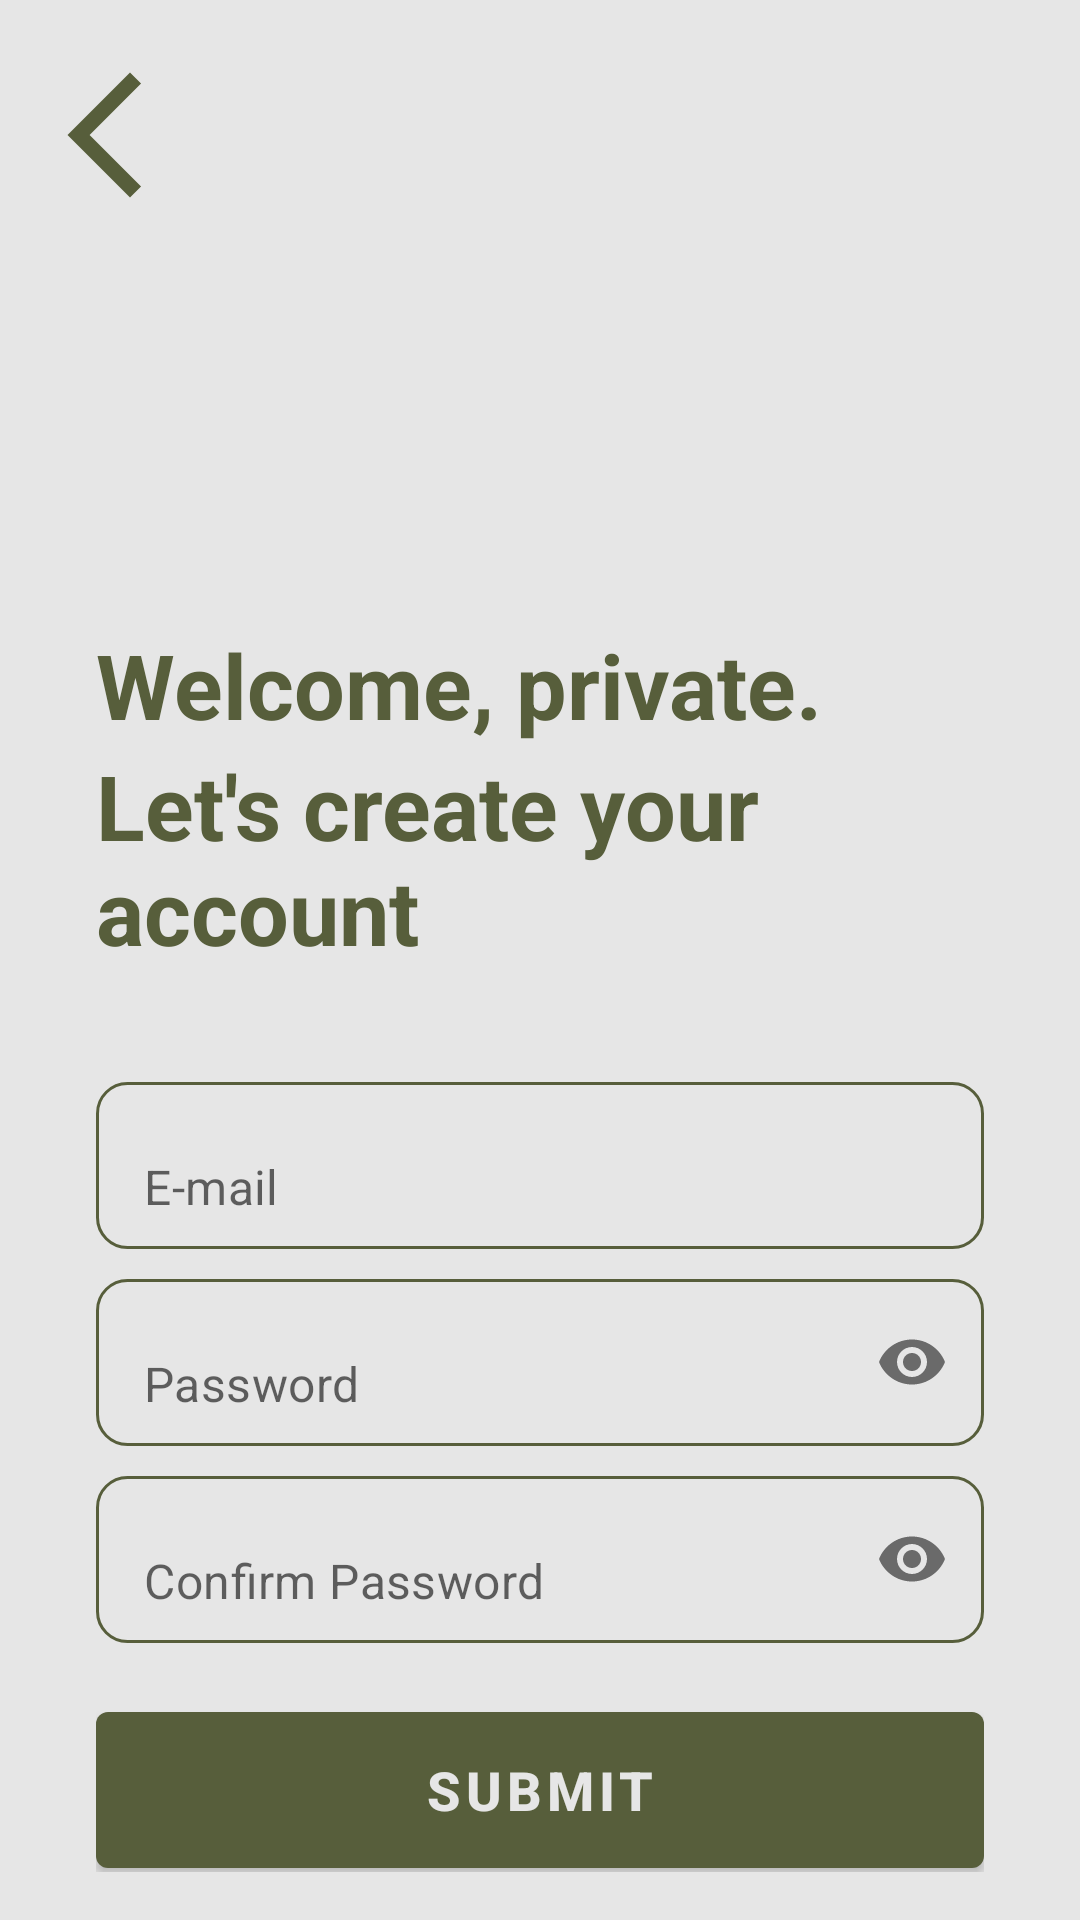

Here is an Android app screen rendered from its layout file. Give the layout XML and the strings, colors and styles it references.
<!-- AndroidManifest.xml: application theme Theme.WW2InYourHands -->
<!-- res/layout/activity_create_account.xml -->
<?xml version="1.0" encoding="utf-8"?>
<RelativeLayout xmlns:android="http://schemas.android.com/apk/res/android"
    xmlns:app="http://schemas.android.com/apk/res-auto"
    xmlns:tools="http://schemas.android.com/tools"
    android:layout_width="match_parent"
    android:layout_height="match_parent"
    android:background="@color/text_color"
    tools:context=".CreateAccountActivity">

    <Button
        android:id="@+id/back_btn"
        android:layout_width="50dp"
        android:layout_height="50dp"
        android:layout_alignParentStart="true"
        android:layout_alignParentTop="true"
        android:layout_marginStart="10dp"
        android:layout_marginTop="20dp"
        android:background="@drawable/baseline_arrow_back_ios_new_24"
        android:contentDescription="@string/go_back" />

    <ImageView

        android:id="@+id/sign_up_icon"
        android:layout_width="128dp"
        android:layout_height="128dp"
        android:layout_centerHorizontal="true"
        android:layout_marginVertical="32dp"
        android:src="@drawable/sign_up"
        tools:ignore="ContentDescription" />



    <LinearLayout
        android:id="@+id/hello_text"
        android:layout_width="match_parent"
        android:layout_height="wrap_content"
        android:layout_below="@id/sign_up_icon"
        android:layout_marginHorizontal="32dp"
        android:layout_marginVertical="16dp"
        android:orientation="vertical">

        <TextView
            android:layout_width="match_parent"
            android:layout_height="wrap_content"
            android:text="@string/welcome_private"
            android:textColor="@color/my_color"
            android:textSize="30sp"
            android:textStyle="bold" />

        <TextView
            android:layout_width="match_parent"
            android:layout_height="wrap_content"
            android:text="@string/let_s_create_your_account"
            android:textColor="@color/my_color"
            android:textSize="30sp"
            android:textStyle="bold" />


    </LinearLayout>

    <LinearLayout
        android:id="@+id/form_layout"
        android:layout_width="match_parent"
        android:layout_height="wrap_content"
        android:layout_below="@id/hello_text"
        android:layout_marginHorizontal="32dp"
        android:layout_marginVertical="16dp"
        android:orientation="vertical">

        <com.google.android.material.textfield.TextInputLayout
            android:layout_width="match_parent"
            android:layout_height="wrap_content"
            android:backgroundTint="@android:color/transparent"
            android:gravity="center"
            android:paddingVertical="5dp"
            app:boxStrokeWidth="0dp"
            app:boxStrokeWidthFocused="0dp"
            app:hintEnabled="false">

            <com.google.android.material.textfield.TextInputEditText
                android:id="@+id/email_edit_text"
                android:layout_width="match_parent"
                android:layout_height="wrap_content"
                android:background="@drawable/rounded_corner"
                android:hint="@string/e_mail"
                android:singleLine="true"
                tools:ignore="VisualLintTextFieldSize" />

        </com.google.android.material.textfield.TextInputLayout>

        <com.google.android.material.textfield.TextInputLayout
            android:layout_width="match_parent"
            android:layout_height="wrap_content"
            android:backgroundTint="@android:color/transparent"
            android:gravity="center"
            android:paddingVertical="5dp"
            app:boxStrokeWidth="0dp"
            app:boxStrokeWidthFocused="0dp"
            app:endIconMode="password_toggle"
            app:hintEnabled="false">

            <com.google.android.material.textfield.TextInputEditText
                android:id="@+id/password_edit_text"
                android:layout_width="match_parent"
                android:layout_height="wrap_content"
                android:background="@drawable/rounded_corner"
                android:hint="@string/password"
                android:inputType="textPassword"
                android:singleLine="true"
                tools:ignore="VisualLintTextFieldSize" />

        </com.google.android.material.textfield.TextInputLayout>

        <com.google.android.material.textfield.TextInputLayout
            android:layout_width="match_parent"
            android:layout_height="wrap_content"
            android:backgroundTint="@android:color/transparent"
            android:gravity="center"
            android:paddingVertical="5dp"
            app:boxStrokeWidth="0dp"
            app:boxStrokeWidthFocused="0dp"
            app:endIconMode="password_toggle"
            app:hintEnabled="false">

            <com.google.android.material.textfield.TextInputEditText
                android:id="@+id/confirm_password_edit_text"
                android:layout_width="match_parent"
                android:layout_height="wrap_content"
                android:background="@drawable/rounded_corner"
                android:hint="@string/confirm_password"
                android:inputType="textPassword"
                android:singleLine="true"
                tools:ignore="VisualLintTextFieldSize" />

        </com.google.android.material.textfield.TextInputLayout>

        <com.google.android.material.button.MaterialButton
            android:id="@+id/create_account_button"
            android:layout_width="match_parent"
            android:layout_height="64dp"
            android:layout_marginTop="12dp"
            android:text="@string/submit"
            android:textColor="@color/text_color"
            android:textSize="18sp"
            android:textStyle="bold"

            tools:ignore="VisualLintButtonSize" />


        <ProgressBar
            android:id="@+id/progress_bar"
            android:layout_width="30dp"
            android:layout_height="64dp"
            android:layout_gravity="center"
            android:layout_marginTop="12dp"
            android:visibility="gone" />


    </LinearLayout>

    <LinearLayout
        android:layout_width="match_parent"
        android:layout_height="wrap_content"
        android:layout_below="@id/form_layout"
        android:layout_marginHorizontal="30dp"
        android:gravity="center"
        android:orientation="horizontal">

        <TextView
            android:id="@+id/already_have_an_account_text_view"
            android:layout_width="200dp"
            android:layout_height="wrap_content"
            android:paddingHorizontal="5dp"
            android:text="@string/already_have_an_account"
            android:textAlignment="textEnd"
            android:textColor="@color/my_color"
            tools:ignore="TextSizeCheck" />

        <TextView
            android:id="@+id/login_btn"
            android:layout_width="100dp"
            android:layout_height="wrap_content"
            android:text="@string/login"
            android:textStyle="bold" />


    </LinearLayout>


</RelativeLayout>
<!-- resources referenced by this layout -->
<resources>
  <color name="my_color">#575e3b</color>
  <color name="text_color">#e6e6e6</color>
  <!-- drawable baseline_arrow_back_ios_new_24 (drawable) -->
  <vector xmlns:android="http://schemas.android.com/apk/res/android"
      android:width="144dp"
      android:height="144dp"
      android:tint="#575E3B"
      android:viewportWidth="24"
      android:viewportHeight="24">
      <path
          android:fillColor="@android:color/white"
          android:pathData="M17.77,3.77l-1.77,-1.77l-10,10l10,10l1.77,-1.77l-8.23,-8.23z" />
  </vector>
  <!-- drawable rounded_corner (drawable) -->
  <?xml version="1.0" encoding="utf-8"?>
  <shape xmlns:android="http://schemas.android.com/apk/res/android"
      android:shape="rectangle">
      <corners android:radius="10dp" />
      <stroke
          android:width="1dp"
          android:color="@color/my_color" />
  </shape>
  <string name="already_have_an_account">Already have an account?</string>
  <string name="confirm_password">Confirm Password</string>
  <string name="e_mail">E-mail</string>
  <string name="let_s_create_your_account">Let\'s create your account</string>
  <string name="login">Login</string>
  <string name="password">Password</string>
  <string name="submit">Submit</string>
  <string name="welcome_private">Welcome, private.</string>
  <style name="Theme.WW2InYourHands" parent="Theme.MaterialComponents.DayNight.NoActionBar">
          
          <item name="colorPrimary">@color/my_color</item>
          <item name="colorPrimaryVariant">@color/my_color</item>
          <item name="colorOnPrimary">@color/white</item>
          
          <item name="colorSecondary">@color/teal_200</item>
          <item name="colorSecondaryVariant">@color/teal_700</item>
          <item name="colorOnSecondary">@color/black</item>
          
          <item name="android:statusBarColor">@color/my_color</item>
          
      </style>
  <color name="white">#FFFFFFFF</color>
  <color name="teal_200">#bfbfbf</color>
  <color name="teal_700">#FF018786</color>
  <color name="black">#FF000000</color>
</resources>
